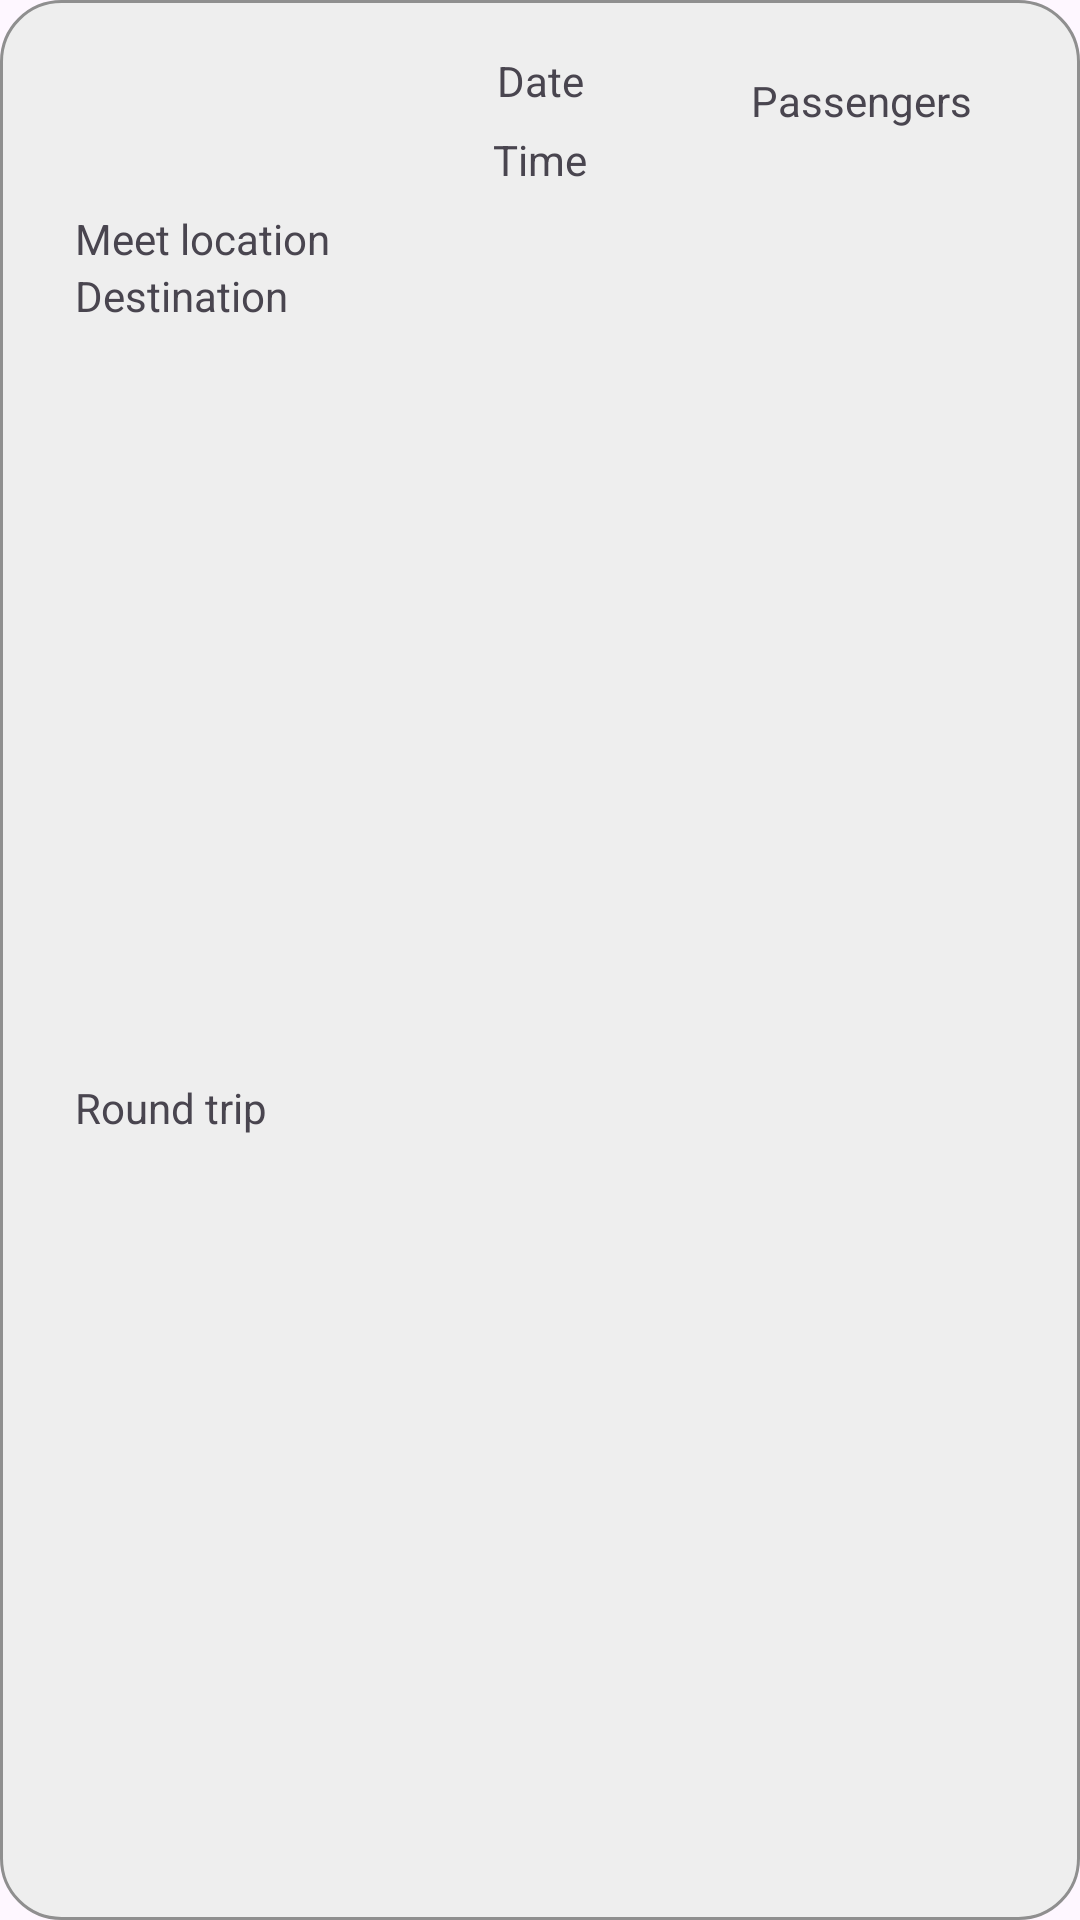

Produce the Android XML layout that renders to this screen, including the resource entries it uses.
<!-- AndroidManifest.xml: application theme Theme.RideSharing -->
<!-- res/layout/lv_trip_item.xml -->
<?xml version="1.0" encoding="utf-8"?>
<androidx.constraintlayout.widget.ConstraintLayout xmlns:android="http://schemas.android.com/apk/res/android"
    android:layout_width="match_parent"
    android:layout_height="wrap_content"
    android:background="@drawable/rounded_corners"
    xmlns:app="http://schemas.android.com/apk/res-auto"
    android:padding="10dp"
    >
    <ImageView
        android:layout_width="60dp"
        android:layout_height="60dp"
        android:id="@+id/iv_trip_item_icon"
        android:src="@drawable/baseline_route_24"
        app:layout_constraintStart_toStartOf="parent"
        app:layout_constraintTop_toTopOf="parent"
        android:minWidth="50dp"
        android:minHeight="50dp"
        android:padding="10dp"
        app:tint="@color/buttonsText"/>
    <TextView
        android:layout_width="wrap_content"
        android:layout_height="wrap_content"
        android:id="@+id/trip_item_meet_location"
        android:text="@string/meet_location_PH"
        app:layout_constraintStart_toStartOf="parent"
        app:layout_constraintTop_toBottomOf="@id/iv_trip_item_icon"
        app:layout_constraintBottom_toTopOf="@id/trip_item_destination"
        android:paddingStart="15dp"
        />
    <TextView
        android:layout_width="wrap_content"
        android:layout_height="wrap_content"
        android:id="@+id/trip_item_destination"
        android:text="@string/destination_PH"
        app:layout_constraintStart_toStartOf="parent"
        app:layout_constraintTop_toBottomOf="@id/trip_item_meet_location"
        android:paddingStart="15dp"
        />
    <TextView
        android:layout_width="match_parent"
        android:layout_height="wrap_content"
        android:id="@+id/trip_item_Date"
        android:text="@string/date_PH"
        android:gravity="center"
        app:layout_constraintTop_toTopOf="parent"
        app:layout_constraintBottom_toTopOf = "@id/trip_item_time"
        />
    <TextView
        android:layout_width="match_parent"
        android:layout_height="wrap_content"
        android:id="@+id/trip_item_time"
        android:text="@string/time_PH"
        android:gravity="center"
        app:layout_constraintTop_toBottomOf="@id/trip_item_Date"
        app:layout_constraintBottom_toTopOf="@id/trip_item_meet_location"
        />
    <TextView
        android:layout_width="wrap_content"
        android:layout_height="20dp"
        android:id="@+id/trip_item_passengers"
        android:gravity="center"
        android:text="@string/passengers_PH"
        app:layout_constraintEnd_toStartOf="@id/iv_trip_item_passengers_icon"
        app:layout_constraintBottom_toTopOf="@id/trip_item_time"
        android:layout_marginEnd="6dp"
        />

    <ImageView
        android:layout_width="20dp"
        android:layout_height="20dp"
        android:id="@+id/iv_trip_item_passengers_icon"
        android:src="@drawable/baseline_people_alt_24"
        app:layout_constraintEnd_toEndOf="@id/trip_item_Date"
        app:layout_constraintTop_toTopOf="@id/trip_item_passengers"
        app:tint="@color/buttonsText"/>
    <TextView
        android:layout_width="wrap_content"
        android:layout_height="wrap_content"
        android:id="@+id/trip_item_roundTrip"
        android:text="@string/round_tripPH"
        app:layout_constraintStart_toStartOf="parent"
        app:layout_constraintTop_toBottomOf="@id/trip_item_destination"
        app:layout_constraintBottom_toBottomOf = "parent"
        android:paddingStart="15dp"
        />
</androidx.constraintlayout.widget.ConstraintLayout>
<!-- resources referenced by this layout -->
<resources>
  <color name="buttonsText">#277037</color>
  <!-- drawable rounded_corners (drawable) -->
  <?xml version="1.0" encoding="utf-8"?>
  <shape xmlns:android="http://schemas.android.com/apk/res/android"
      android:shape="rectangle" >
      <solid
          android:color="@color/lightGray" >
      </solid>
      <stroke
          android:width="1dp"
          android:color="@color/gray" >
      </stroke>
      <corners
          android:radius="20dp"   >
      </corners>
  </shape>
  <string name="date_PH">Date</string>
  <string name="destination_PH">Destination</string>
  <string name="meet_location_PH">Meet location</string>
  <string name="passengers_PH">Passengers</string>
  <string name="round_tripPH">Round trip</string>
  <string name="time_PH">Time</string>
  <style name="Theme.RideSharing" parent="Base.Theme.RideSharing" />
  <color name="lightGray">#EEEEEE</color>
  <color name="gray">#8F8F8F</color>
  <style name="Base.Theme.RideSharing" parent="Theme.Material3.DayNight.NoActionBar">
          <item name="colorPrimary">@color/black</item>
          <item name="colorPrimaryDark">@color/buttonsText</item>
          <item name="colorAccent">@color/accent</item>
      </style>
  <color name="black">#FF000000</color>
  <color name="accent">#ABFBBD</color>
</resources>
